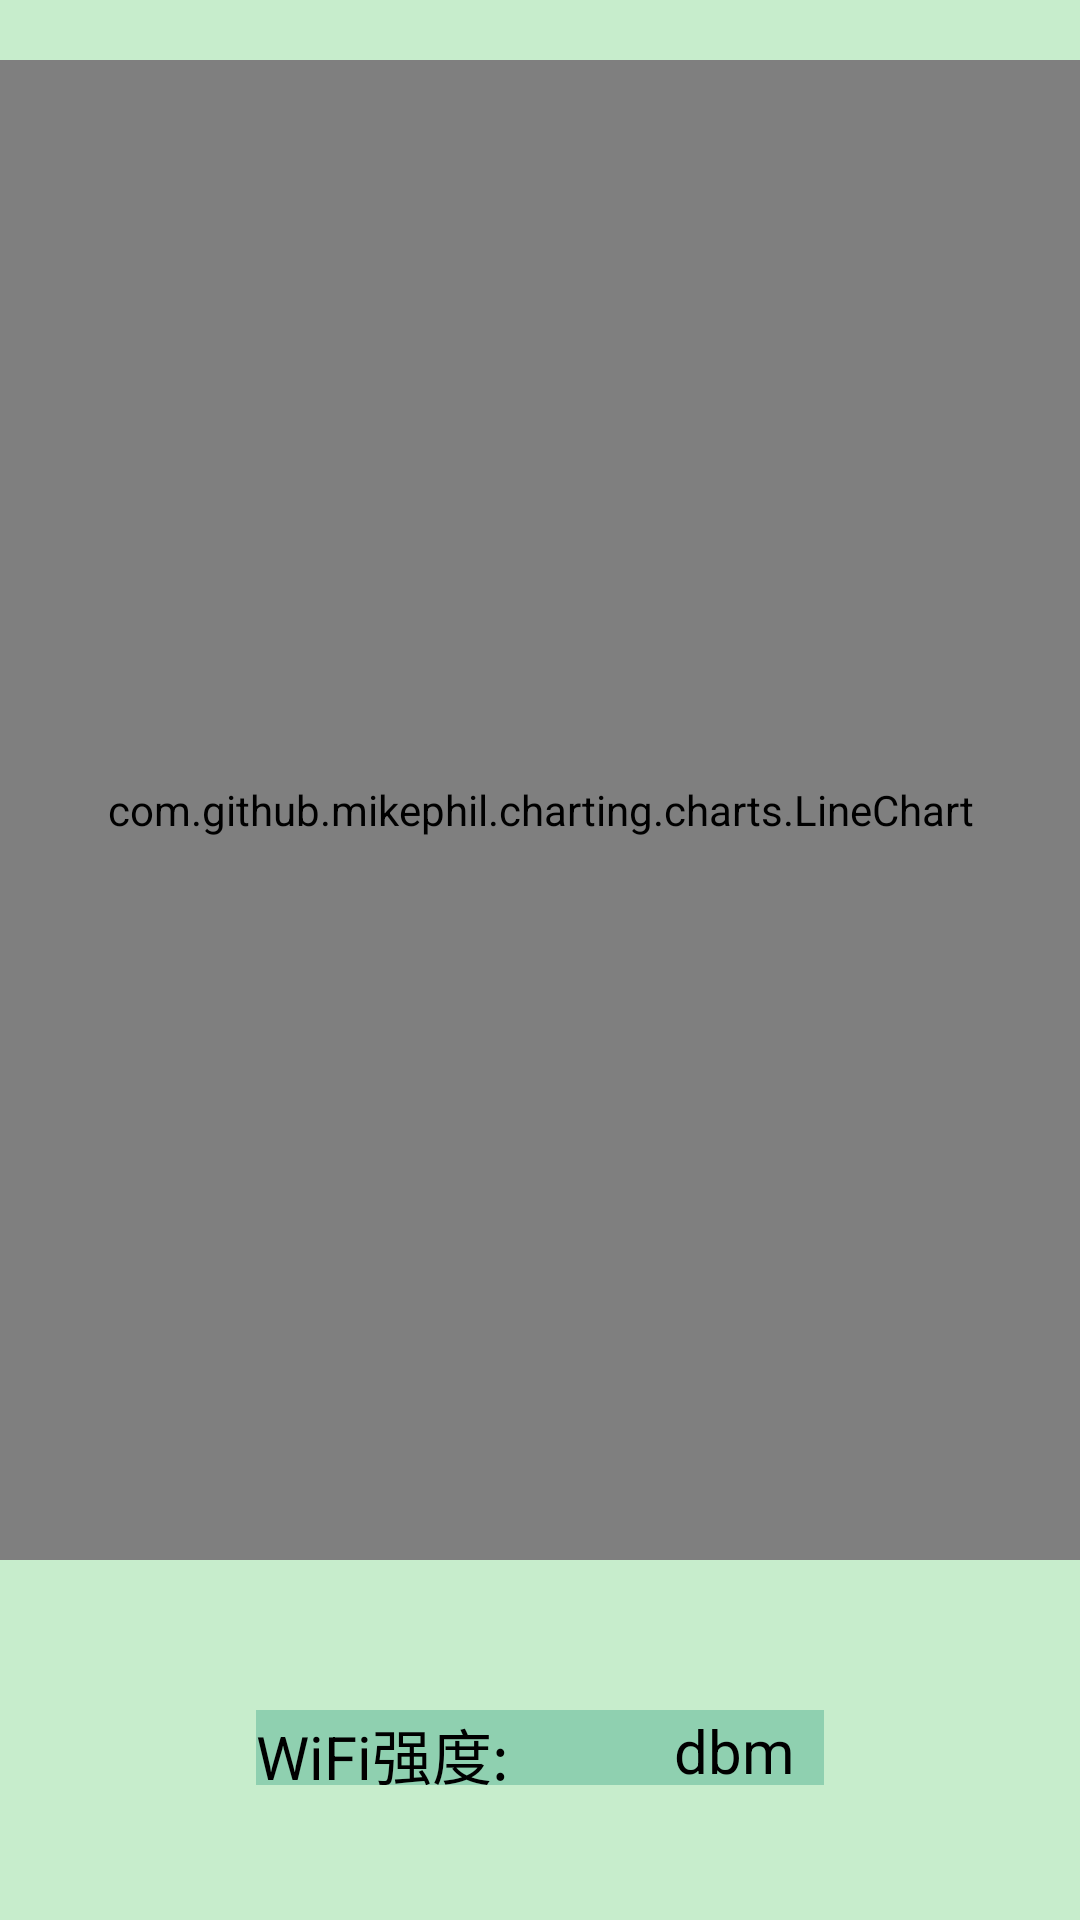

Layout XML and referenced resources for this Android screen:
<!-- AndroidManifest.xml: application theme Theme.Suyuan -->
<!-- res/layout/activity_wi_fi.xml -->
<?xml version="1.0" encoding="utf-8"?>
<LinearLayout xmlns:android="http://schemas.android.com/apk/res/android"
    xmlns:app="http://schemas.android.com/apk/res-auto"
    xmlns:tools="http://schemas.android.com/tools"
    android:layout_width="match_parent"
    android:layout_height="match_parent"
    android:orientation="vertical"
    android:background="#C7EDCC">

    <com.github.mikephil.charting.charts.LineChart
        android:id="@+id/lc0"
        android:layout_width="match_parent"
        android:layout_height="500dp"
        android:layout_marginTop="20dp"
        android:layout_weight="0"
        android:background="#95b0b5" />

    <LinearLayout
        android:layout_width="match_parent"
        android:layout_height="wrap_content"
        android:orientation="horizontal"
        android:layout_marginTop="50dp"
        android:gravity="center">


        <TextView
            android:layout_width="wrap_content"
            android:layout_height="25dp"
            android:background="#8fd0b0"
            android:text="WiFi强度:"
            android:textColor="@color/black"
            android:textSize="20sp" />

        <TextView
            android:id="@+id/tv_WiFi"
            android:layout_width="55dp"
            android:layout_height="25dp"
            android:background="#8fd0b0"
            android:text="  "
            android:textColor="@color/black"
            android:textSize="20sp" />

        <TextView
            android:layout_width="50dp"
            android:layout_height="25dp"
            android:text="dbm"
            android:textSize="20sp"
            android:textColor="@color/black"
            android:background="#8fd0b0"/>
    </LinearLayout>
</LinearLayout>
<!-- resources referenced by this layout -->
<resources>
  <style name="Theme.Suyuan" parent="Base.Theme.Suyuan" />
  <style name="Base.Theme.Suyuan" parent="Theme.Material3.DayNight.NoActionBar">
          
          
      </style>
  <!-- not gathered from this repository: default colours our renderer supplied (Android Studio template values) -->
  <color name="black">#FF000000</color>
</resources>
